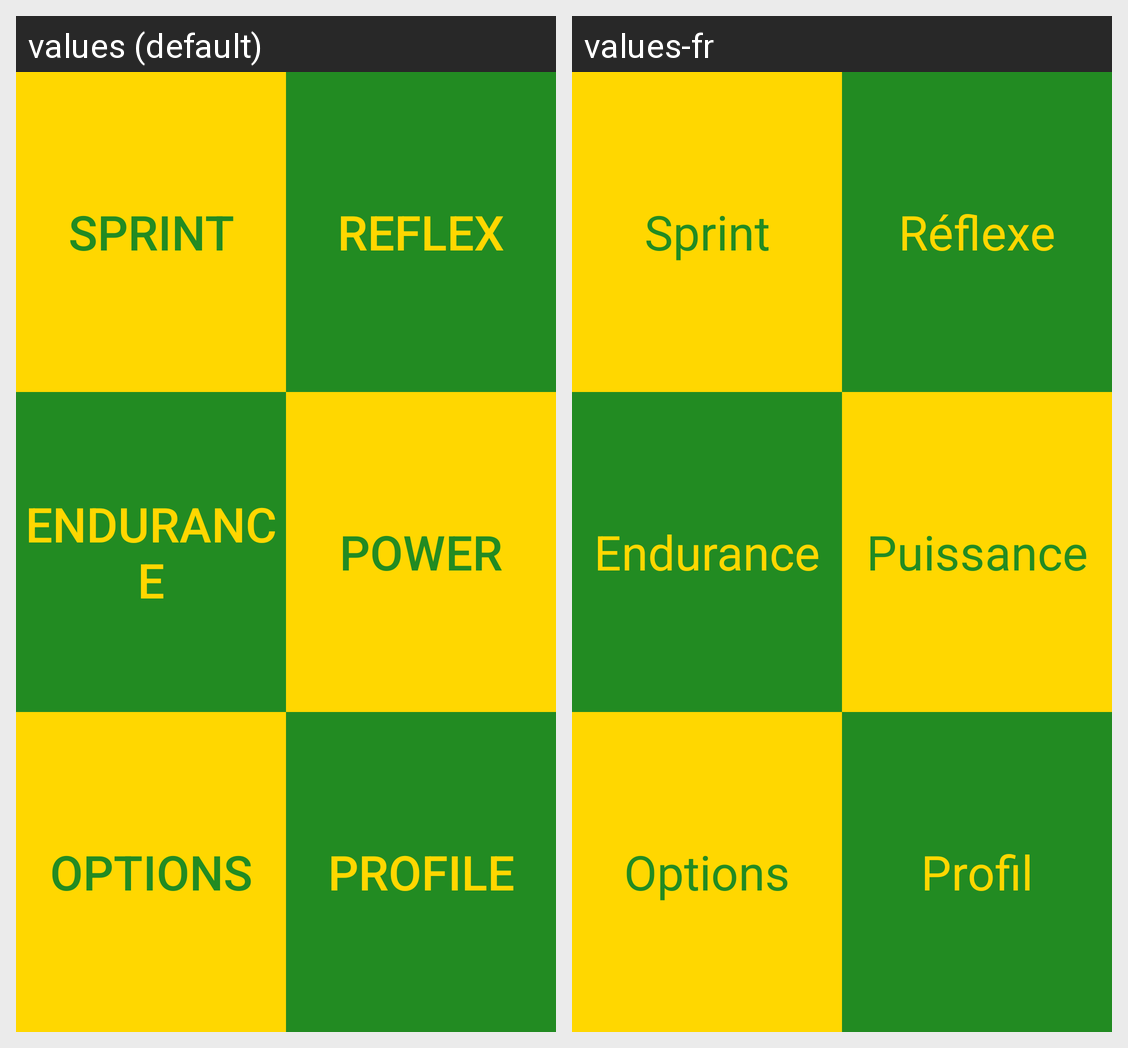

For this localized Android screen grid, give each drawn string resource with its value in every locale shown.
Android screen res/layout/activity_main_menu.xml rendered under 2 locales, left to right: values (default), values-fr. Device: Nexus 5 (rendered at 1080×1920; each locale shown at half size, 540×960, under a caption strip naming it); theme AppTheme.
Strings drawn on this screen, with the default value and each locale's value (text and hints the layout hard-codes, and strings that could not be matched under every locale, appear in the picture but are not listed):

sprint
  values: Sprint
  values-fr: Sprint

reflexe
  values: Reflex
  values-fr: Réflexe

endurance
  values: Endurance
  values-fr: Endurance

puissance
  values: Power
  values-fr: Puissance

options
  values: Options
  values-fr: Options

profil
  values: Profile
  values-fr: Profil
